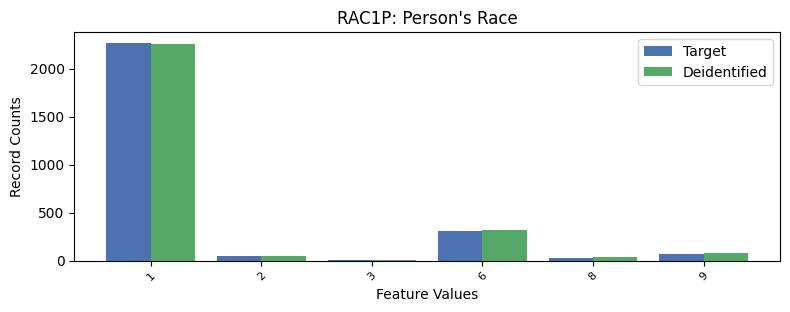

The table this chart was drawn from, first rows:
, RAC1P, count_target, count_deidentified
0, 1, 2268, 2258
1, 6, 312, 324
2, 9, 68, 78
3, 2, 49, 52
4, 8, 29, 35
5, 3, 3, 11
